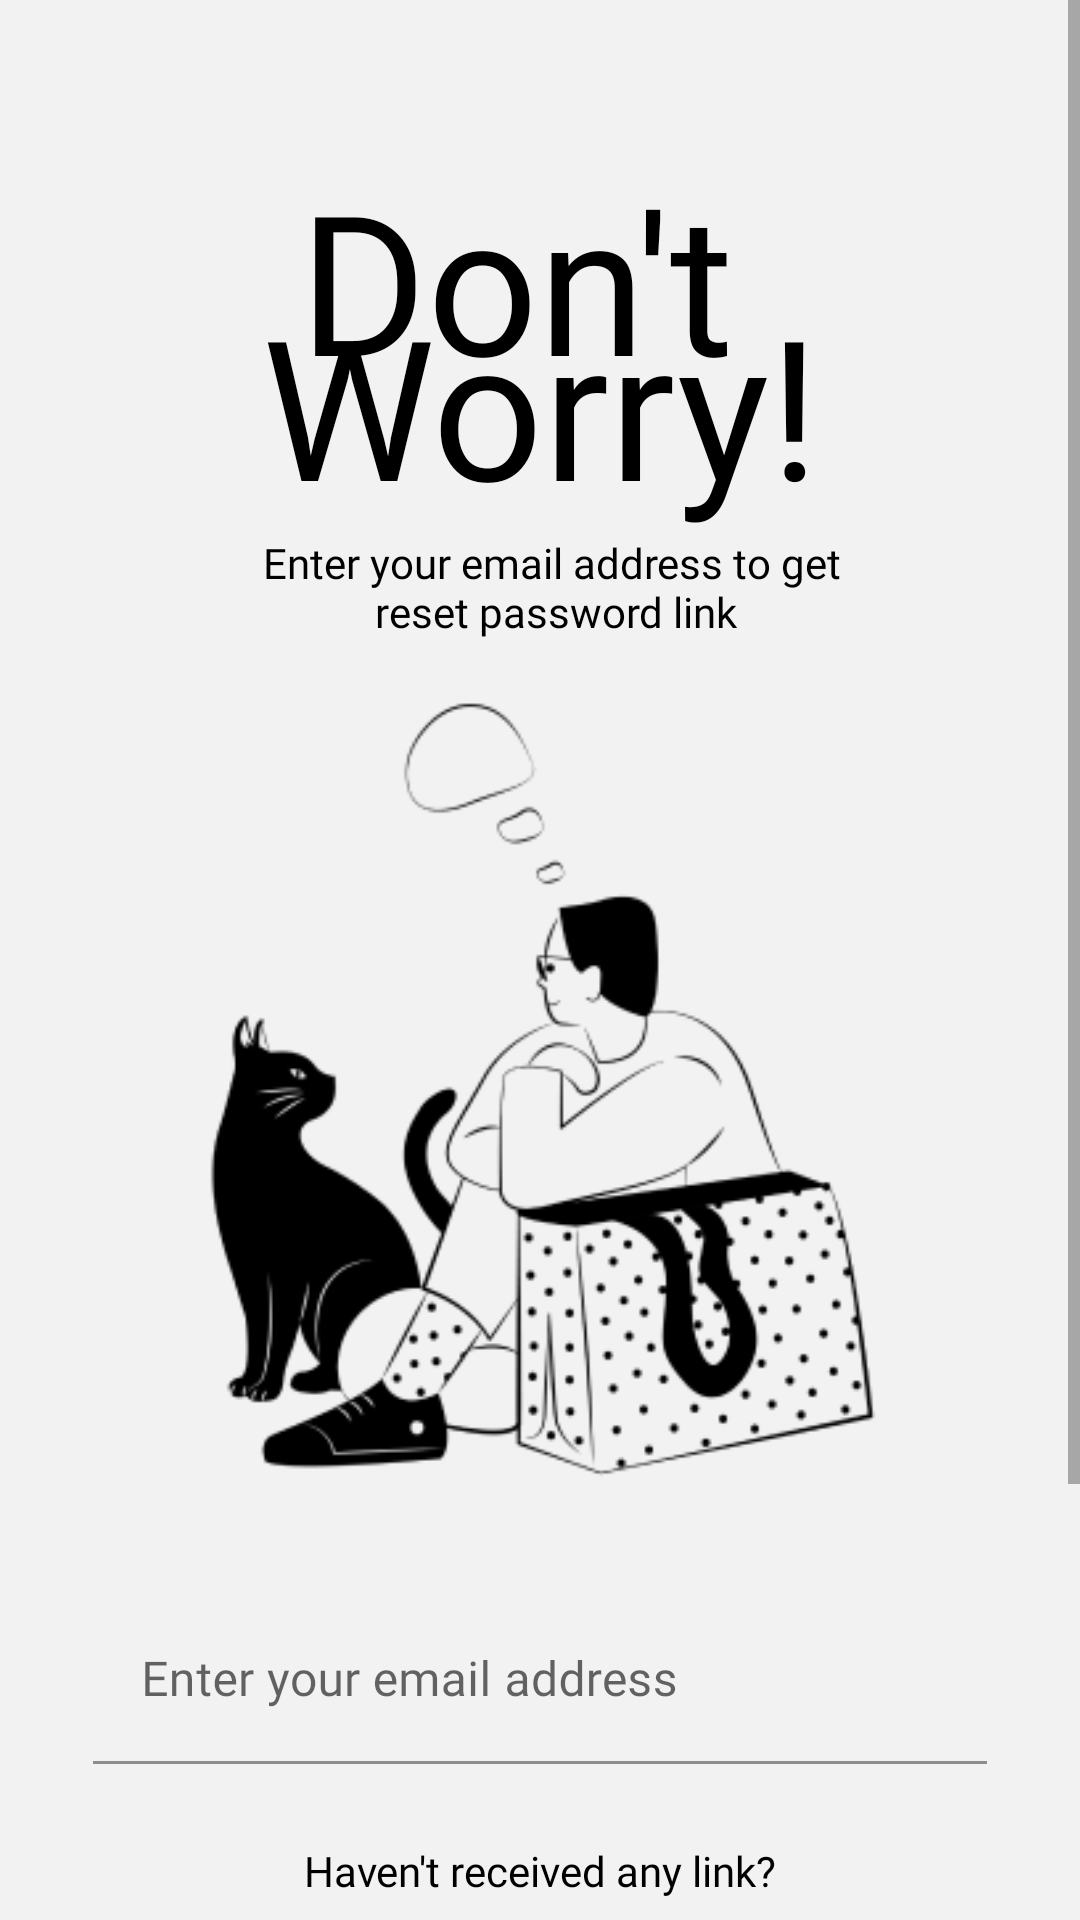

Produce the Android XML layout that renders to this screen, including the resource entries it uses.
<!-- AndroidManifest.xml: application theme Theme.CoffeeBreakApp -->
<!-- res/layout/activity_forgot_password.xml -->
<?xml version="1.0" encoding="utf-8"?>
<layout
    xmlns:android="http://schemas.android.com/apk/res/android"
    xmlns:app="http://schemas.android.com/apk/res-auto"
    xmlns:tools="http://schemas.android.com/tools">

    <ScrollView
        android:layout_width="match_parent"
        android:layout_height="match_parent"
        android:background="@color/theme_grey">

    <androidx.constraintlayout.widget.ConstraintLayout
        android:layout_width="match_parent"
        android:layout_height="wrap_content"
        android:paddingHorizontal="31dp">

        <TextView
            android:id="@+id/tv_header"
            android:layout_width="wrap_content"
            android:layout_height="wrap_content"
            android:text="@string/dont_worry"
            android:textSize="65sp"
            android:fontFamily="@font/poppins_bold"
            android:textColor="@color/black"
            android:lineSpacingExtra="-35dp"
            app:layout_constraintLeft_toLeftOf="parent"
            app:layout_constraintTop_toTopOf="parent"
            app:layout_constraintRight_toRightOf="parent"
            android:textAlignment="center"
            android:layout_marginTop="50dp"
            />

        <TextView
            android:id="@+id/tv_desc"
            android:layout_width="wrap_content"
            android:layout_height="wrap_content"
            android:text="@string/enter_your_email_address_to_get_reset_password_link"
            android:fontFamily="@font/poppins_regular"
            android:textAlignment="center"
            android:textSize="14sp"
            android:textColor="@color/black"
            app:layout_constraintTop_toBottomOf="@+id/tv_header"
            app:layout_constraintLeft_toLeftOf="@+id/tv_header"/>

        <ImageView
            android:id="@+id/iv_forgot_password"
            android:layout_width="267dp"
            android:layout_height="278dp"
            android:src="@drawable/img_forgot_password"
            android:layout_marginTop="11dp"
            app:layout_constraintTop_toBottomOf="@+id/tv_desc"
            app:layout_constraintLeft_toLeftOf="parent"
            app:layout_constraintRight_toRightOf="parent"/>

        <com.google.android.material.textfield.TextInputLayout
            android:id="@+id/ti_email"
            android:layout_width="match_parent"
            android:layout_height="wrap_content"
            app:layout_constraintTop_toBottomOf="@id/iv_forgot_password"
            app:layout_constraintLeft_toLeftOf="parent"
            android:hint="@string/enter_your_email_address"
            android:layout_marginTop="30dp">

            <EditText
                android:id="@+id/et_email"
                android:layout_width="match_parent"
                android:layout_height="wrap_content"
                android:inputType="textEmailAddress"
                android:fontFamily="@font/poppins_regular"
                android:textSize="16sp"
                android:backgroundTint="@color/theme_grey"
                android:textColorHint="#9A9A9D" />
        </com.google.android.material.textfield.TextInputLayout>

        <TextView
            android:id="@+id/tv_received"
            android:layout_width="wrap_content"
            android:layout_height="wrap_content"
            android:text="Haven't received any link?"
            android:textColor="@color/black"
            android:fontFamily="@font/poppins_regular"
            android:layout_marginTop="26dp"
            app:layout_constraintTop_toBottomOf="@id/ti_email"
            app:layout_constraintLeft_toLeftOf="@id/ti_email"
            app:layout_constraintRight_toRightOf="@id/ti_email" />

        <com.google.android.material.button.MaterialButton
            android:id="@+id/btn_resend_link"
            android:layout_width="match_parent"
            android:layout_height="70dp"
            android:text="@string/resend_link"
            android:textSize="17sp"
            android:textAllCaps="false"
            android:fontFamily="@font/poppins_bold"
            app:cornerRadius="15dp"
            app:layout_constraintTop_toBottomOf="@id/tv_received"
            app:layout_constraintBottom_toBottomOf="parent"
            android:layout_marginBottom="100dp"
            android:layout_marginTop="25dp" />

    </androidx.constraintlayout.widget.ConstraintLayout>
    </ScrollView>
</layout>
<!-- resources referenced by this layout -->
<resources>
  <color name="black">#FF000000</color>
  <color name="theme_grey">#F2F2F2</color>
  <!-- drawable img_forgot_password: png bitmap (drawable-v24, 18918 bytes) -->
  <string name="dont_worry">Don\'t \nWorry!</string>
  <string name="enter_your_email_address">Enter your email address</string>
  <string name="enter_your_email_address_to_get_reset_password_link">Enter your email address to get \nreset password link</string>
  <style name="Theme.CoffeeBreakApp" parent="Theme.MaterialComponents.Light">
          
          <item name="colorPrimary">@color/theme_choco</item>
          <item name="colorPrimaryVariant">@color/theme_choco_dark</item>
          <item name="colorOnPrimary">@color/white</item>
          
          <item name="colorSecondary">@color/theme_yellow</item>
          <item name="colorSecondaryVariant">@color/teal_700</item>
          <item name="colorOnSecondary">@color/black</item>
          
          <item name="android:statusBarColor" tools:targetApi="l">@color/theme_grey</item>
          <item name="android:windowLightStatusBar">true</item>
          
          <item name="windowActionBar">false</item>
          <item name="windowNoTitle">true</item>
      </style>
  <color name="theme_choco">#6A4029</color>
  <color name="theme_choco_dark">#5A3724</color>
  <color name="white">#FFFFFFFF</color>
  <color name="theme_yellow">#FFBA33</color>
  <color name="teal_700">#FF018786</color>
</resources>
